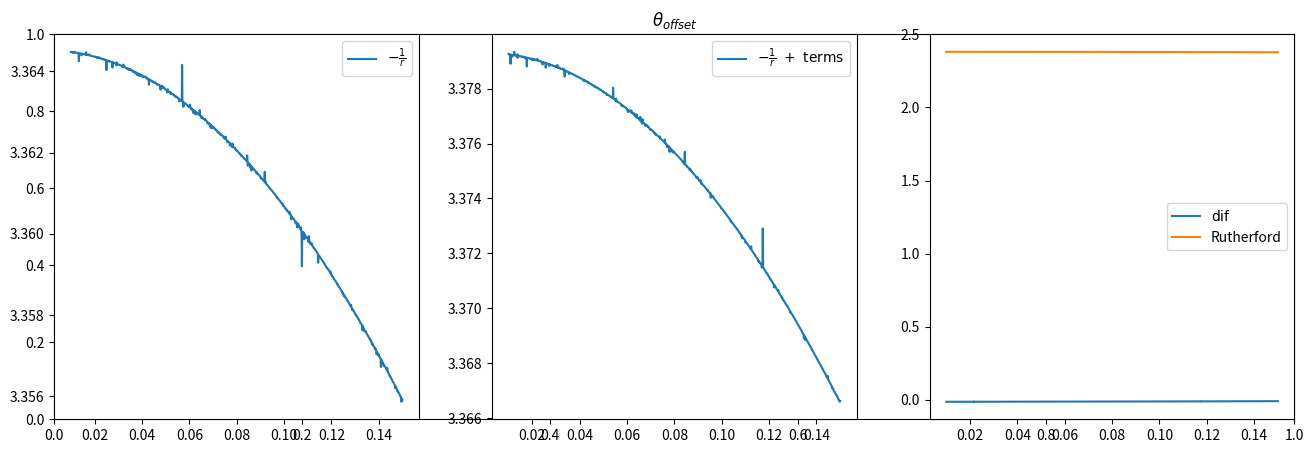

Here is the Python script that generated this plot:
import numpy as np
import matplotlib.pyplot as plt
from scipy.optimize import brentq
from scipy.integrate import quad, dblquad

from sys import argv



alphaI=0.28125
alphaN=1.38
m=0
Io=0.904#
B=0.51/2.0#0.51/2

mu=1.0 #a.u.
hbar=1.0 #a.u.

h=2.0*np.pi
c=137.0
lam=735.0/0.0529

Z=2
omega=h*c/lam #
number=0.0#float(argv[1])
#gamma=float(argv[1])
#print("gamma_D=",gamma)


f=np.linspace(0.01,0.15,1000)

angle=np.zeros(len(f))
anglec=np.zeros(len(f))


Factor=24.18884 #time[as]/a.u.

#------------------------------------------Energy factor-------------------------------------------
#D=0 #Dissipation

def I(F):
    
    return Io + ((alphaN-alphaI)*F**2)/(2.)

def V(r):
    return -1./r


def Vc(r,r_0):
    return -1./r-(1./r)*(1+r/(2*r_0))*np.exp(-r/r_0)


r=np.linspace(B,1E4)


#R=np.linspace(0.01,B)
#for i in range(len(f)-1):
#    func_r=2*B*(pow(R,4)-pow(B*R,2) -pow(R,4)*V(R)/I(f[i]) )**(-0.5)
#    plt.plot(R,func_r,label="$ F =$"+str(f[i]))
#plt.legend()
#plt.show()

for i in range(len(f)):

    func1=lambda r: 1./np.sqrt(2*r**4*abs(I(f[i])-V(r)-0.5/r**2))
    
    angle[i]=quad(func1,B,np.inf)[0]#-np.pi/2

    func2=lambda r: (1./r**2)/np.sqrt(2*abs(I(f[i])-Vc(r,B)-0.5/r**2))
    anglec[i]=quad(func2,B,np.inf)[0]#-np.pi/2


#2*B*(r**4-(B*r)**2 -(r**4)*V(r)/I(f[i]))**(-0.5)#*
#2*B*(r**4-(B*r)**2 -(r**4)*Vc(r,B)/I(f[i]) )**(-0.5)#*


plt.figure(figsize=(16,5))
plt.title("$ \\theta_{offset} $")
plt.subplot(131)
plt.plot(f,angle,label="$ -\\frac{1}{r}$")
plt.legend()
plt.subplot(132)
plt.plot(f,anglec,label="$ -\\frac{1}{r}\ +\ \mathrm{terms} $")
plt.legend()
plt.subplot(133)
plt.plot(f,(angle-anglec),label="$ \mathrm{dif} $")#*180/np.pi
plt.legend()
plt.savefig("angle.png")
plt.show()


#for i in range(len(f)):
#    r=np.linspace(B,1000)
#    fr=np.sqrt(abs(2*(I(f[i])-Vc(r,B)-0.5/r**2)))
#    plt.plot(r,fr)
#    if(fr.any()<0):
#        print("hay algo negativo")
#plt.grid()
#plt.show()
#

angle=np.arccos(-1/np.sqrt(1+I(f)))#2*np.arccos(1/(2*B*I(f)))
plt.plot(f,angle,label="Rutherford")
plt.legend()
plt.show()






